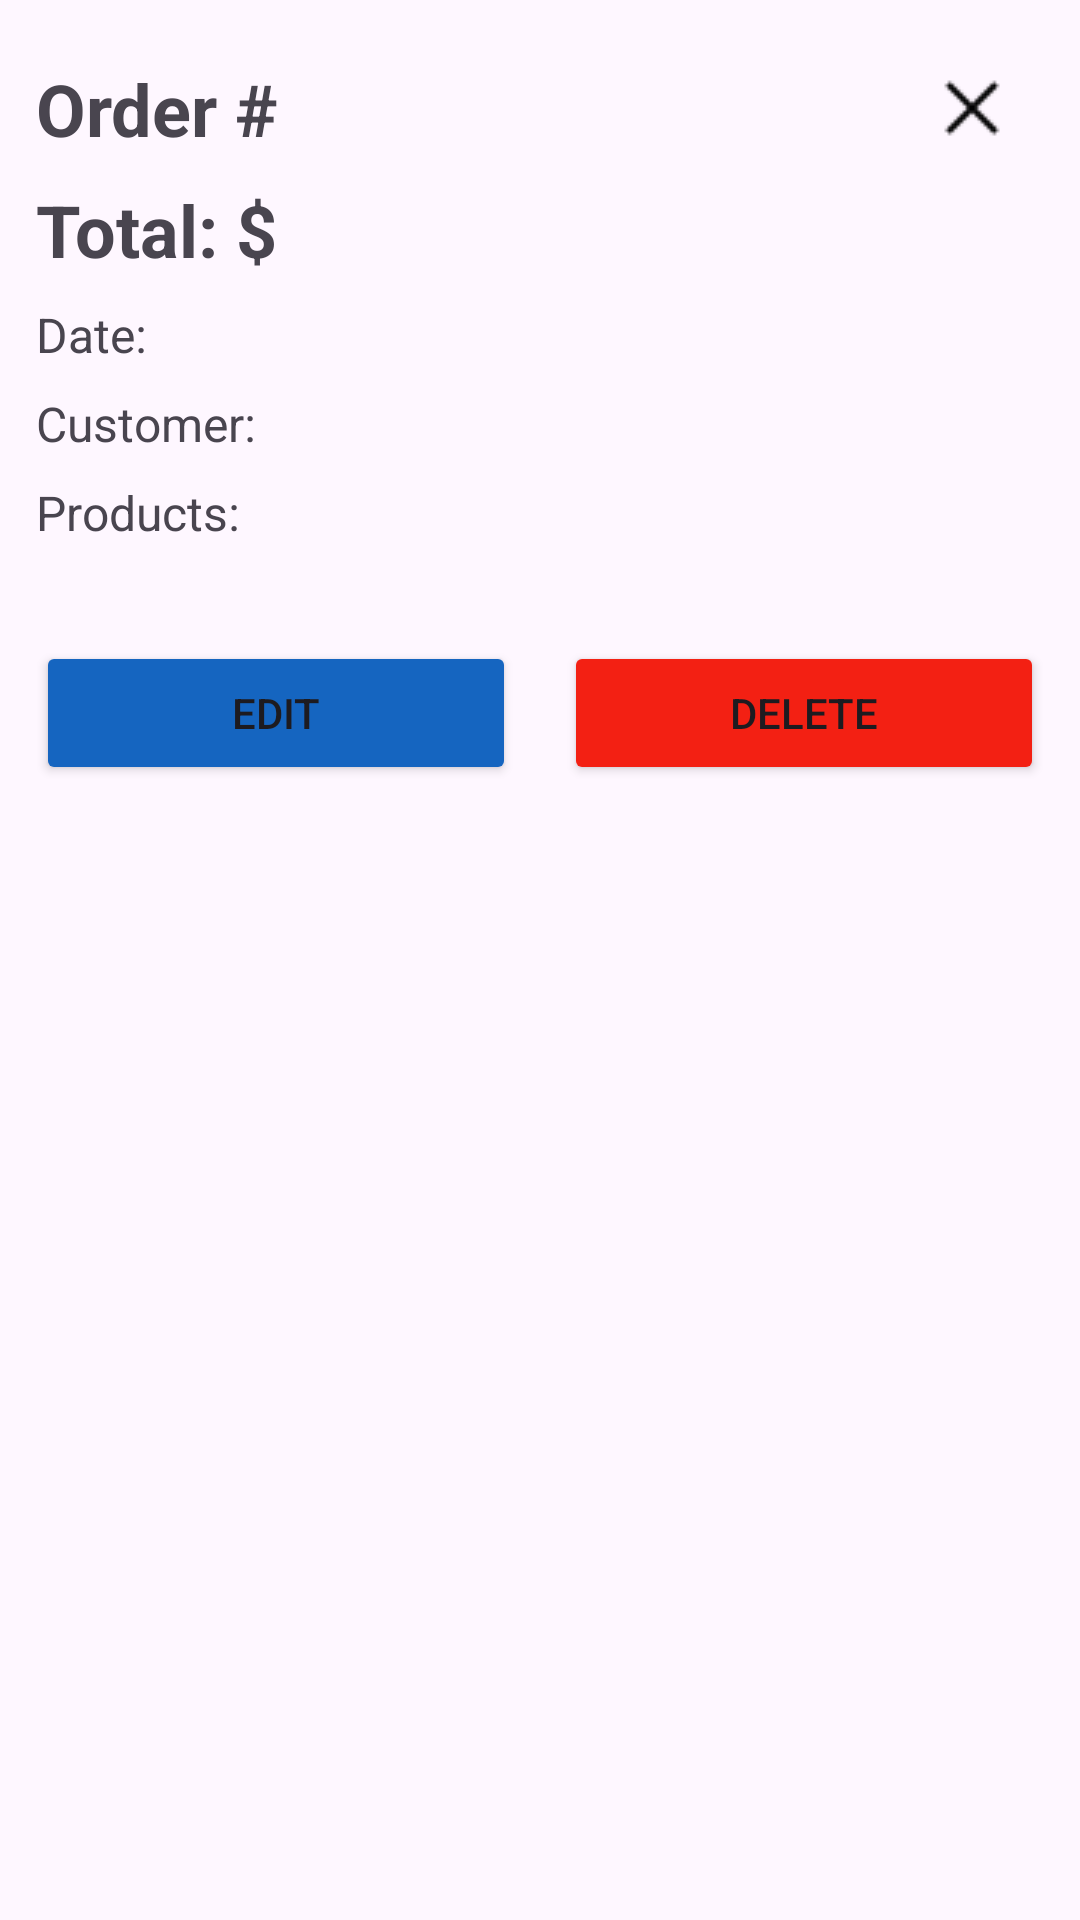

Reconstruct the res/layout file that produces this screen, plus the resources it refers to.
<!-- AndroidManifest.xml: application theme Theme.LanchoneteMobile -->
<!-- res/layout/dialog_pedido_detalhes.xml -->
<?xml version="1.0" encoding="utf-8"?>
<androidx.constraintlayout.widget.ConstraintLayout xmlns:android="http://schemas.android.com/apk/res/android"
    xmlns:app="http://schemas.android.com/apk/res-auto"
    xmlns:tools="http://schemas.android.com/tools"
    android:id="@+id/dialog_pedido_detalhes"
    android:layout_width="match_parent"
    android:layout_height="wrap_content"
    android:padding="12dp">

    <TextView
        android:id="@+id/tvNumPedido"
        android:layout_width="wrap_content"
        android:layout_height="wrap_content"
        android:layout_marginTop="8dp"
        android:text="@string/orderListLabel"
        android:textSize="24sp"
        android:textStyle="bold"
        app:layout_constraintStart_toStartOf="parent"
        app:layout_constraintTop_toTopOf="parent" />

    <TextView
        android:id="@+id/tvTotalPedido"
        android:layout_width="wrap_content"
        android:layout_height="wrap_content"
        android:layout_marginTop="8dp"
        android:text="@string/valorTotal"
        android:textSize="24sp"
        android:textStyle="bold"
        app:layout_constraintStart_toStartOf="parent"
        app:layout_constraintTop_toBottomOf="@+id/tvNumPedido" />

    <TextView
        android:id="@+id/tvDataPedido"
        android:layout_width="wrap_content"
        android:layout_height="wrap_content"
        android:layout_marginTop="8dp"
        android:text="@string/dataPedidoLabel"
        android:textSize="16sp"
        app:layout_constraintStart_toStartOf="parent"
        app:layout_constraintTop_toBottomOf="@+id/tvTotalPedido" />

    <TextView
        android:id="@+id/tvClientePedido"
        android:layout_width="wrap_content"
        android:layout_height="wrap_content"
        android:layout_marginTop="8dp"
        android:text="@string/orderListCustomerLabel"
        android:textSize="16sp"
        app:layout_constraintStart_toStartOf="parent"
        app:layout_constraintTop_toBottomOf="@+id/tvDataPedido" />

    <TextView
        android:id="@+id/tvProdutosPedido"
        android:layout_width="wrap_content"
        android:layout_height="wrap_content"
        android:layout_marginTop="8dp"
        android:text="@string/produtosPedido"
        android:textSize="16sp"
        app:layout_constraintStart_toStartOf="parent"
        app:layout_constraintTop_toBottomOf="@+id/tvClientePedido" />

    <androidx.recyclerview.widget.RecyclerView
        android:id="@+id/rvItensPedido"
        android:layout_width="match_parent"
        android:layout_height="0dp"
        android:layout_marginStart="24dp"
        android:layout_marginTop="8dp"
        app:layout_constraintEnd_toEndOf="parent"
        app:layout_constraintStart_toStartOf="parent"
        app:layout_constraintTop_toBottomOf="@+id/tvProdutosPedido" />

    <Button
        android:id="@+id/btnEditarPedido"
        android:layout_width="0dp"
        android:layout_height="wrap_content"
        android:layout_marginTop="24dp"
        android:layout_marginEnd="8dp"
        android:backgroundTint="@color/main_blue"
        android:text="@string/botaoEditar"
        app:layout_constraintEnd_toStartOf="@+id/btnDeletarPedido"
        app:layout_constraintStart_toStartOf="parent"
        app:layout_constraintTop_toBottomOf="@+id/rvItensPedido" />

    <Button
        android:id="@+id/btnDeletarPedido"
        android:layout_width="0dp"
        android:layout_height="wrap_content"
        android:layout_marginStart="8dp"
        android:layout_marginTop="24dp"
        android:backgroundTint="@color/danger_red"
        android:text="@string/botaoExcluir"
        app:layout_constraintEnd_toEndOf="parent"
        app:layout_constraintStart_toEndOf="@+id/btnEditarPedido"
        app:layout_constraintTop_toBottomOf="@+id/rvItensPedido" />

    <ImageView
        android:id="@+id/btnClosePedido"
        android:layout_width="48dp"
        android:layout_height="48dp"
        android:clickable="true"
        android:contentDescription="@string/closeButton"
        app:layout_constraintEnd_toEndOf="parent"
        app:layout_constraintTop_toTopOf="parent"
        app:srcCompat="@drawable/close" />
</androidx.constraintlayout.widget.ConstraintLayout>
<!-- resources referenced by this layout -->
<resources>
  <color name="danger_red">#F32013</color>
  <color name="main_blue">#1565C0</color>
  <!-- drawable close: png bitmap (drawable, 245 bytes) -->
  <string name="botaoEditar">Edit</string>
  <string name="botaoExcluir">Delete</string>
  <string name="closeButton">Close</string>
  <string name="dataPedidoLabel">Date: </string>
  <string name="orderListCustomerLabel">Customer: </string>
  <string name="orderListLabel">Order #</string>
  <string name="produtosPedido">Products:</string>
  <string name="valorTotal">Total: $</string>
  <style name="Theme.LanchoneteMobile" parent="Base.Theme.LanchoneteMobile" />
  <style name="Base.Theme.LanchoneteMobile" parent="Theme.Material3.DayNight.NoActionBar">
          
          
      </style>
</resources>
